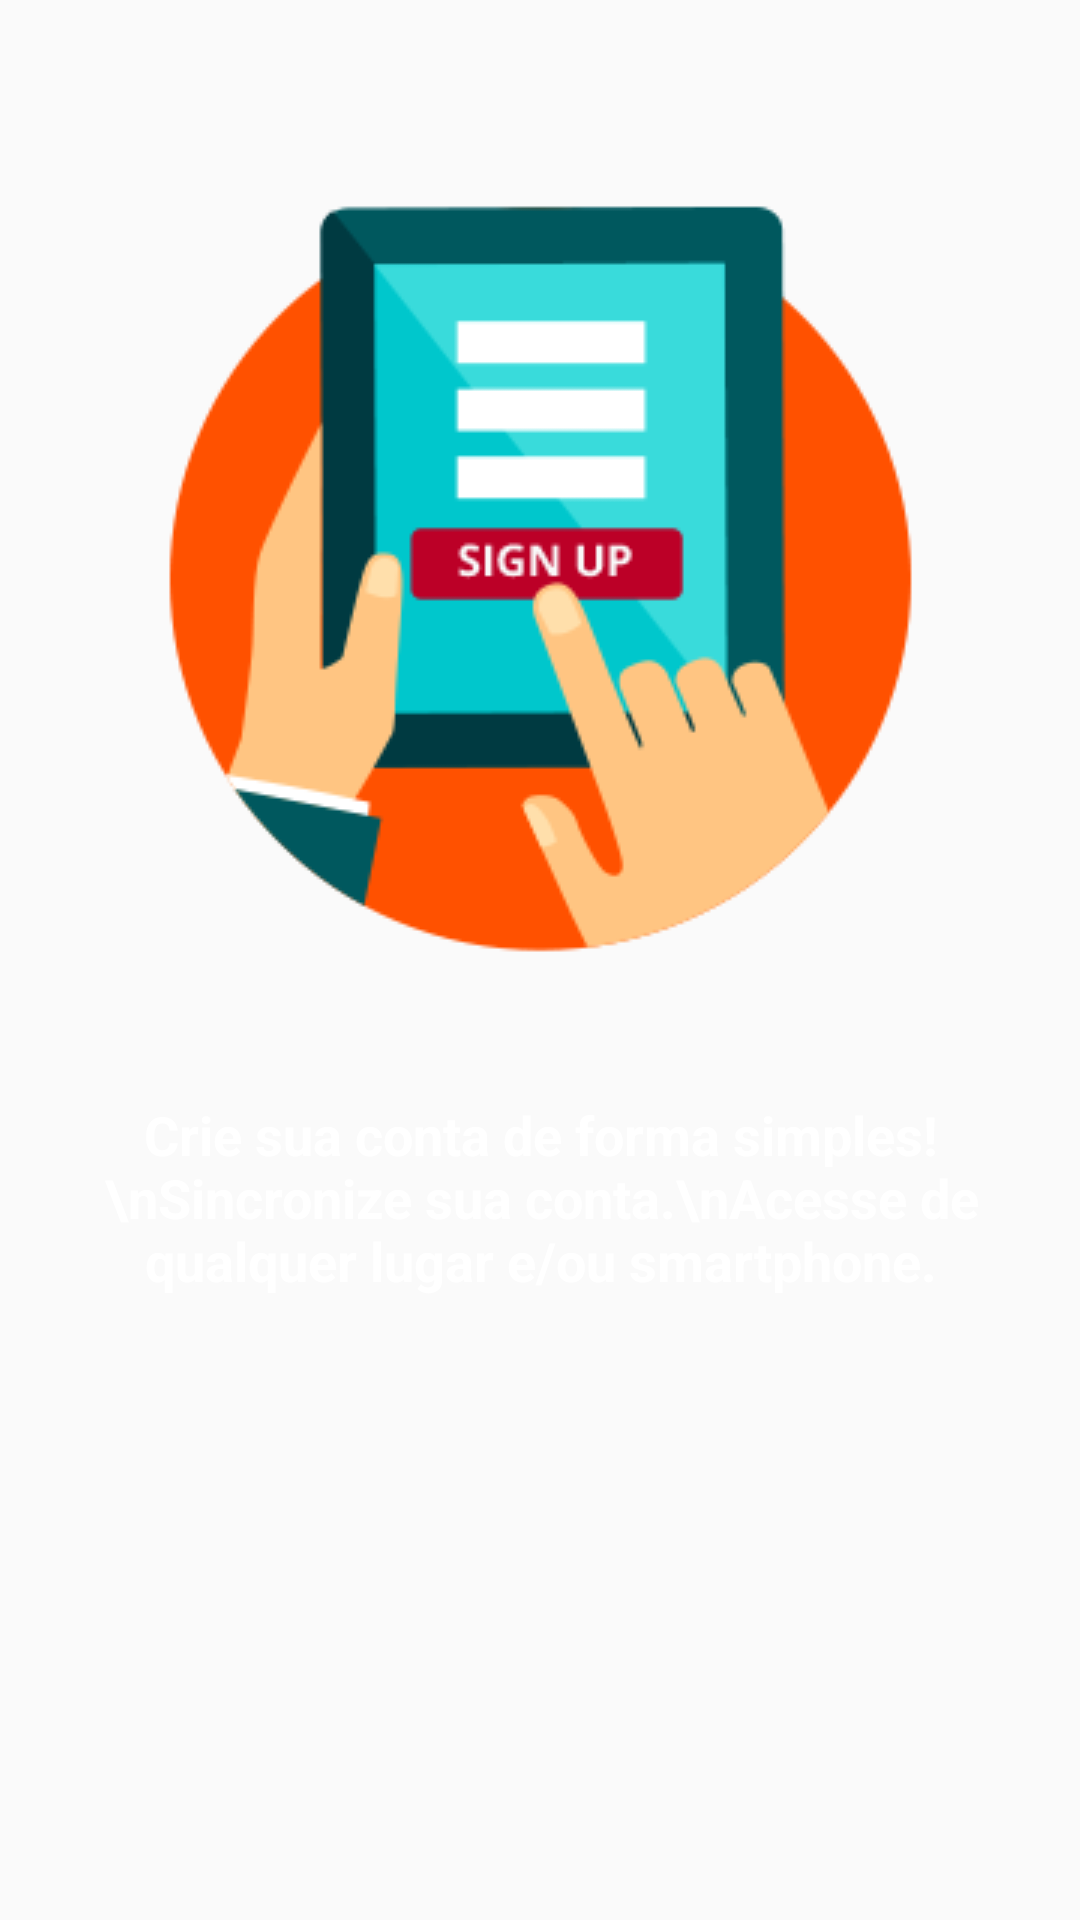

Android layout source for this screen:
<!-- AndroidManifest.xml: application theme AppTheme -->
<!-- res/layout/intro_1.xml -->
<?xml version="1.0" encoding="utf-8"?>
<android.support.constraint.ConstraintLayout
    xmlns:android="http://schemas.android.com/apk/res/android"
    xmlns:app="http://schemas.android.com/apk/res-auto"
    xmlns:tools="http://schemas.android.com/tools"
    android:layout_width="match_parent"
    android:layout_height="match_parent">

    <ImageView
        android:id="@+id/imageView"
        android:layout_width="wrap_content"
        android:layout_height="wrap_content"
        android:layout_marginStart="8dp"
        android:layout_marginTop="68dp"
        android:layout_marginEnd="8dp"
        app:layout_constraintEnd_toEndOf="parent"
        app:layout_constraintHorizontal_bias="0.496"
        app:layout_constraintStart_toStartOf="parent"
        app:layout_constraintTop_toTopOf="parent"
        app:srcCompat="@drawable/sstep1" />

    <TextView
        android:id="@+id/textView"
        android:layout_width="wrap_content"
        android:layout_height="wrap_content"
        android:layout_marginStart="8dp"
        android:layout_marginTop="48dp"
        android:layout_marginEnd="8dp"
        android:layout_marginBottom="8dp"
        android:text="Crie sua conta de forma simples!\nSincronize sua conta.\nAcesse de qualquer lugar e/ou smartphone."
        android:textAlignment="center"
        android:textColor="@android:color/white"
        android:textSize="18sp"
        android:textStyle="bold"
        app:layout_constraintBottom_toBottomOf="parent"
        app:layout_constraintEnd_toEndOf="parent"
        app:layout_constraintHorizontal_bias="0.494"
        app:layout_constraintStart_toStartOf="parent"
        app:layout_constraintTop_toBottomOf="@+id/imageView"
        app:layout_constraintVertical_bias="0.0" />

</android.support.constraint.ConstraintLayout>
<!-- resources referenced by this layout -->
<resources>
  <!-- drawable sstep1: png bitmap (drawable, 12818 bytes) -->
  <style name="AppTheme" parent="Theme.AppCompat.Light.DarkActionBar">
          
          <item name="colorPrimary">@color/colorPrimary</item>
          <item name="colorPrimaryDark">@color/colorPrimaryDark</item>
          <item name="colorAccent">@color/colorAccent</item>
      </style>
  <color name="colorPrimary">#106E5D</color>
  <color name="colorPrimaryDark">#E6E6E6</color>
  <color name="colorAccent">#FF4081</color>
</resources>
